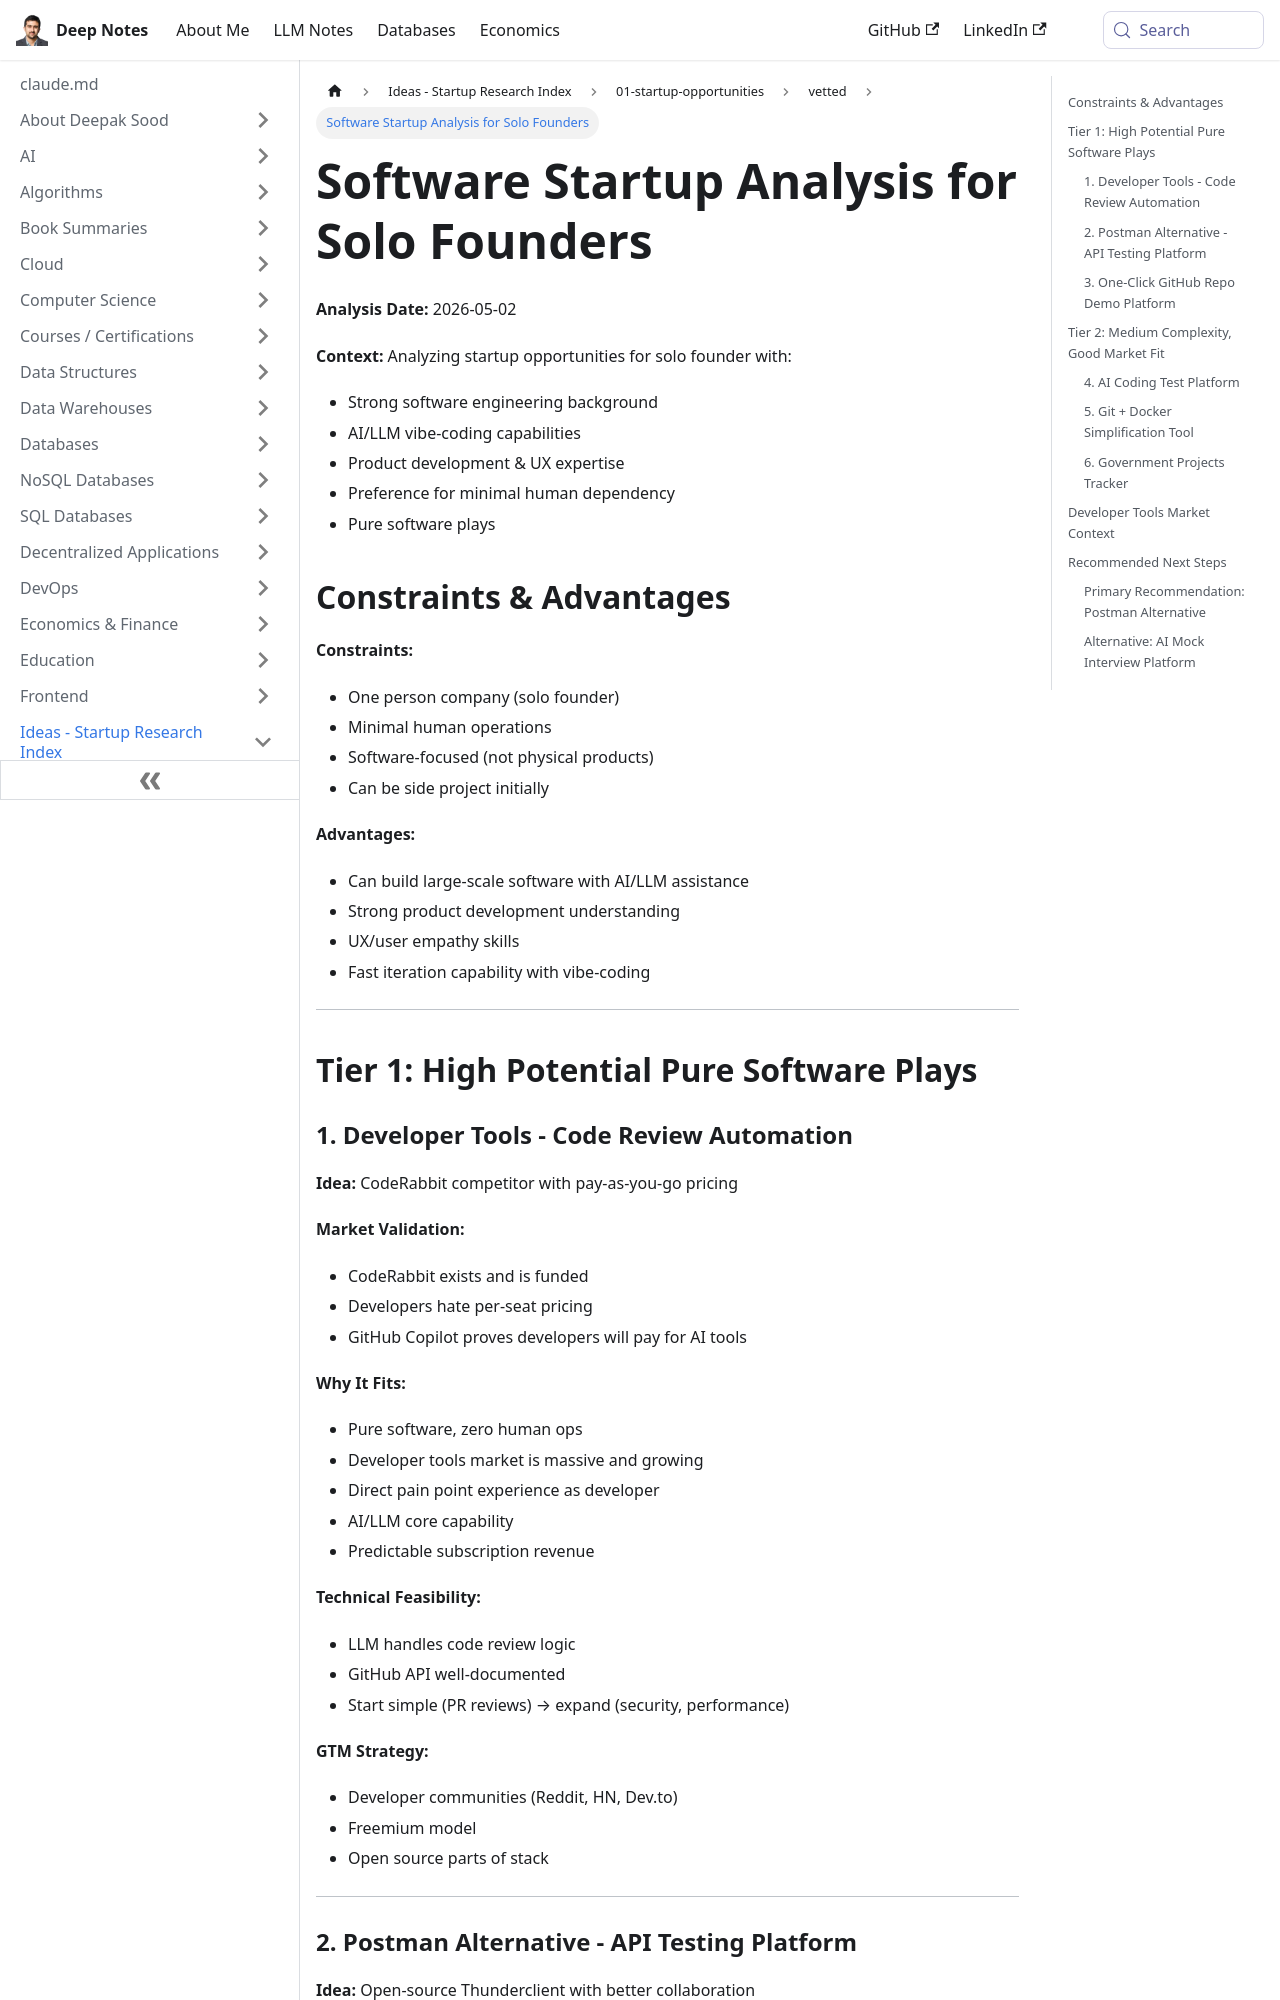

repository: deepaksood619/deepaksood619.github.io · page: ideas/software-startup-analysis/index.html · generator: docusaurus

---
slug: /ideas/software-startup-analysis
title: Software Startup Analysis for Solo Founders
description: Explore high-potential software startup ideas tailored for solo founders with engineering and AI skills.
created: 2026-05-02
updated: 2026-06-08
---
**Analysis Date:** 2026-05-02

**Context:** Analyzing startup opportunities for solo founder with:

- Strong software engineering background
- AI/LLM vibe-coding capabilities
- Product development & UX expertise
- Preference for minimal human dependency
- Pure software plays

## Constraints & Advantages

**Constraints:**

- One person company (solo founder)
- Minimal human operations
- Software-focused (not physical products)
- Can be side project initially

**Advantages:**

- Can build large-scale software with AI/LLM assistance
- Strong product development understanding
- UX/user empathy skills
- Fast iteration capability with vibe-coding

---

## Tier 1: High Potential Pure Software Plays

### 1. Developer Tools - Code Review Automation

**Idea:** CodeRabbit competitor with pay-as-you-go pricing

**Market Validation:**

- CodeRabbit exists and is funded
- Developers hate per-seat pricing
- GitHub Copilot proves developers will pay for AI tools

**Why It Fits:**

- Pure software, zero human ops
- Developer tools market is massive and growing
- Direct pain point experience as developer
- AI/LLM core capability
- Predictable subscription revenue

**Technical Feasibility:**

- LLM handles code review logic
- GitHub API well-documented
- Start simple (PR reviews) → expand (security, performance)

**GTM Strategy:**

- Developer communities (Reddit, HN, Dev.to)
- Freemium model
- Open source parts of stack

---
